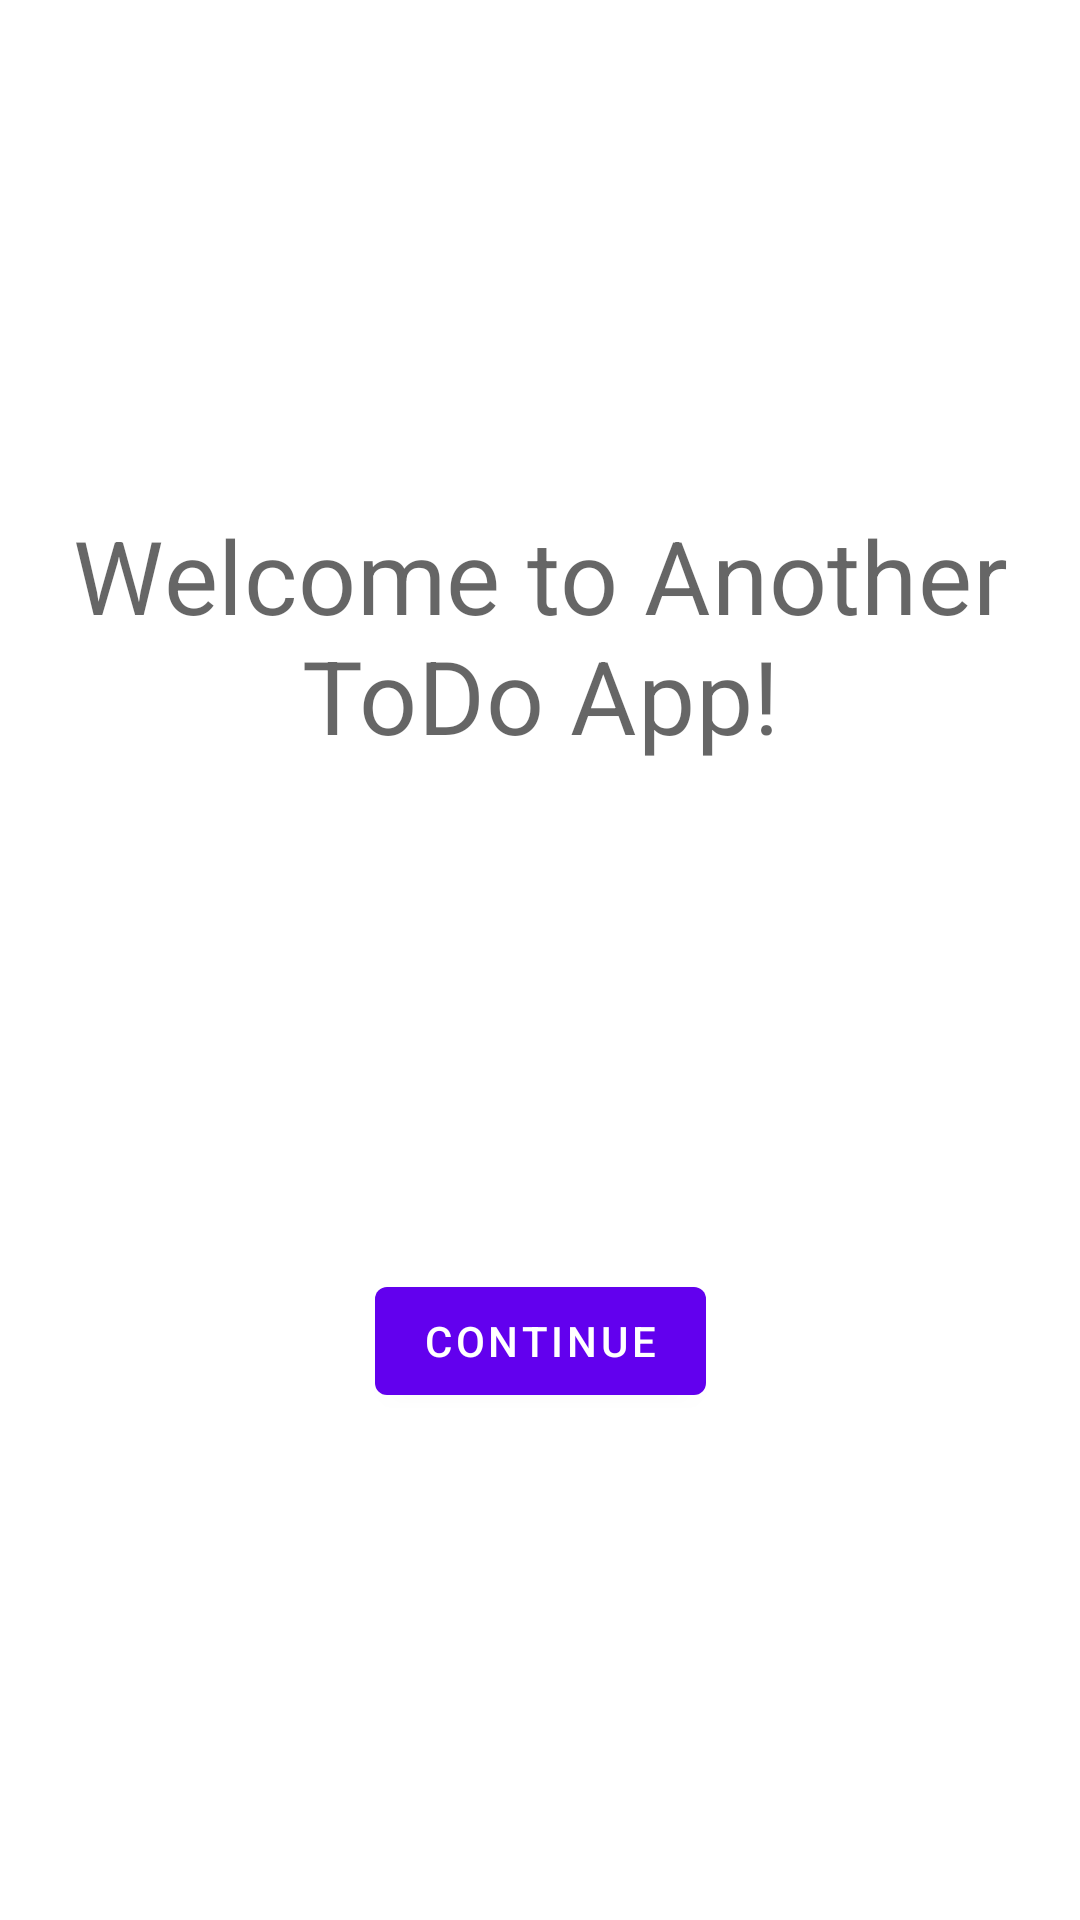

This screen was rendered from an Android layout file. Write that file and the resources it references.
<!-- AndroidManifest.xml: application theme Theme.MySecondPersonalApplication -->
<!-- res/layout/fragment_welcome.xml -->
<?xml version="1.0" encoding="utf-8"?>
<androidx.constraintlayout.widget.ConstraintLayout xmlns:android="http://schemas.android.com/apk/res/android"
    android:layout_width="match_parent"
    android:layout_height="match_parent"
    xmlns:app="http://schemas.android.com/apk/res-auto"
    android:layout_margin="20dp">

    <com.google.android.material.textview.MaterialTextView
        android:id="@+id/welcomeTv"
        android:layout_width="0sp"
        android:layout_height="wrap_content"
        android:textAppearance="@style/TextAppearance.MaterialComponents.Headline4"
        android:gravity="center"
        app:layout_constraintTop_toTopOf="parent"
        app:layout_constraintBottom_toTopOf="@id/continueBtn"
        app:layout_constraintStart_toStartOf="parent"
        app:layout_constraintEnd_toEndOf="parent"
        android:text="@string/welcome_text"/>

    <com.google.android.material.button.MaterialButton
        android:id="@+id/continueBtn"
        android:layout_width="wrap_content"
        android:layout_height="wrap_content"
        app:layout_constraintTop_toBottomOf="@id/welcomeTv"
        app:layout_constraintBottom_toBottomOf="parent"
        app:layout_constraintStart_toStartOf="parent"
        app:layout_constraintEnd_toEndOf="parent"
        android:text="@string/continue_text"/>

</androidx.constraintlayout.widget.ConstraintLayout>
<!-- resources referenced by this layout -->
<resources>
  <string name="continue_text">Continue</string>
  <string name="welcome_text">Welcome to Another ToDo App!</string>
  <style name="Theme.MySecondPersonalApplication" parent="Theme.MaterialComponents.DayNight.DarkActionBar">
          
          <item name="colorPrimary">@color/purple_500</item>
          <item name="colorPrimaryVariant">@color/purple_700</item>
          <item name="colorOnPrimary">@color/white</item>
          
          <item name="colorSecondary">@color/teal_200</item>
          <item name="colorSecondaryVariant">@color/teal_700</item>
          <item name="colorOnSecondary">@color/black</item>
          
          <item name="android:statusBarColor" tools:targetApi="l">?attr/colorPrimaryVariant</item>
          
      </style>
  <!-- not gathered from this repository: default colours our renderer supplied (Android Studio template values) -->
  <color name="purple_500">#FF6200EE</color>
  <color name="purple_700">#FF3700B3</color>
  <color name="teal_200">#FF03DAC5</color>
  <color name="teal_700">#FF018786</color>
  <color name="black">#FF000000</color>
  <color name="white">#FFFFFFFF</color>
</resources>
